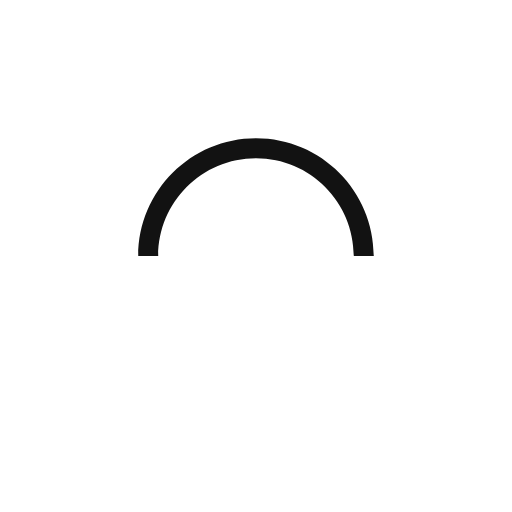
t = 0.00 s
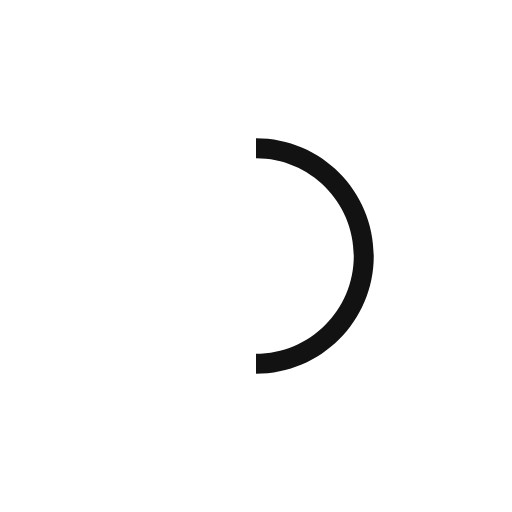
t = 0.25 s
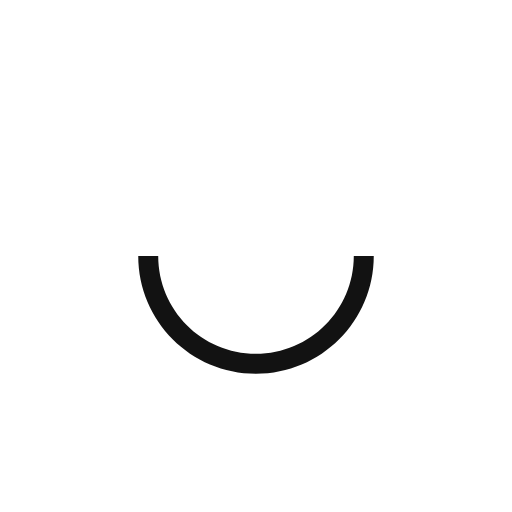
t = 0.50 s
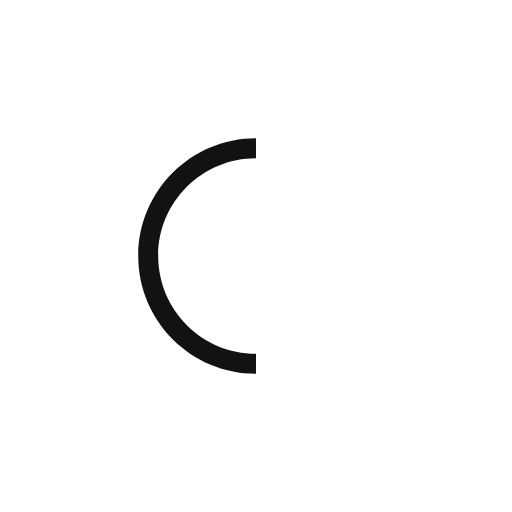
t = 0.75 s

The animated SVG that drew these frames (rendered in a browser with its animation timeline set to each time). Animation: 1 SMIL element (animateTransform=1); one cycle of 1.00 s, repeats indefinitely.


<svg xmlns="http://www.w3.org/2000/svg" x="0px" y="0px"
  viewBox="0 0 100 100" enable-background="new 0 0 0 0" xml:space="preserve">
    <path fill="#121212" d="M73,50c0-12.7-10.3-23-23-23S27,37.3,27,50 M30.9,50c0-10.5,8.5-19.1,19.1-19.1S69.1,39.5,69.1,50">
      <animateTransform
         attributeName="transform"
         attributeType="XML"
         type="rotate"
         dur="1s"
         from="0 50 50"
         to="360 50 50"
         repeatCount="indefinite" />
  </path>
</svg>
